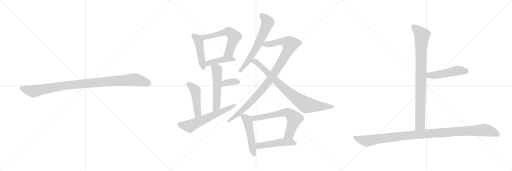
t = 0.00 s
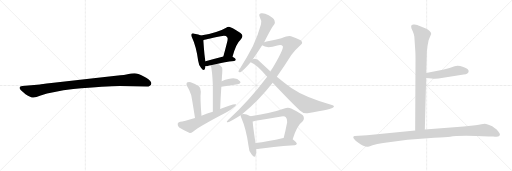
t = 2.68 s
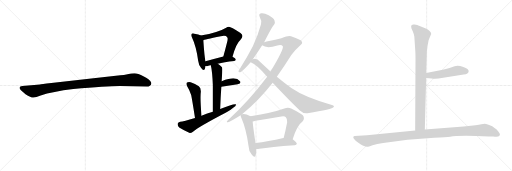
t = 5.35 s
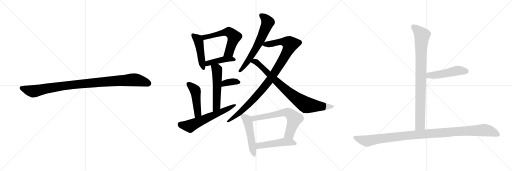
t = 8.03 s
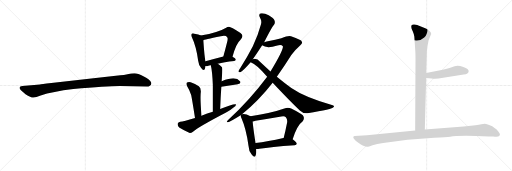
t = 10.70 s
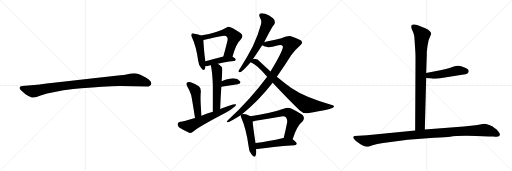
t = 13.38 s

The animated SVG that drew these frames (rendered in a browser with its animation timeline set to each time). Animation: 17 CSS @keyframes rules; one cycle of 13.38 s.

<svg version="1.1" viewBox="0 0 3072 1024" xmlns="http://www.w3.org/2000/svg">
  <g stroke="lightgray" stroke-dasharray="1,1" stroke-width="1" transform="scale(4, 4)">
    <line x1="0" y1="0" x2="256" y2="256"></line>
    <line x1="256" y1="0" x2="0" y2="256"></line>
    <line x1="128" y1="0" x2="128" y2="256"></line>
    <line x1="0" y1="128" x2="256" y2="128"></line>
    <line x1="256" y1="0" x2="512" y2="256"></line>
    <line x1="512" y1="0" x2="256" y2="256"></line>
    <line x1="384" y1="0" x2="384" y2="256"></line>
    <line x1="256" y1="128" x2="512" y2="128"></line>
    <line x1="512" y1="0" x2="768" y2="256"></line>
    <line x1="768" y1="0" x2="512" y2="256"></line>
    <line x1="640" y1="0" x2="640" y2="256"></line>
    <line x1="512" y1="128" x2="768" y2="128"></line>
  </g>
<g transform="scale(1, -1) translate(0, -850)">
   <style type="text/css">
    @keyframes keyframes0 {
      from {
       stroke: black;
       stroke-dashoffset: 1030;
       stroke-width: 128;
       }
       77% {
       animation-timing-function: step-end;
       stroke: black;
       stroke-dashoffset: 0;
       stroke-width: 128;
       }
       to {
       stroke: black;
       stroke-width: 1024;
       }
       }
       #make-me-a-hanzi-animation-0 {
         animation: keyframes0 1.088216s both;
         animation-delay: 0.000000s;
         animation-timing-function: linear;
       }
    @keyframes keyframes1 {
      from {
       stroke: black;
       stroke-dashoffset: 469;
       stroke-width: 128;
       }
       60% {
       animation-timing-function: step-end;
       stroke: black;
       stroke-dashoffset: 0;
       stroke-width: 128;
       }
       to {
       stroke: black;
       stroke-width: 1024;
       }
       }
       #make-me-a-hanzi-animation-1 {
         animation: keyframes1 0.631673s both;
         animation-delay: 1.088216s;
         animation-timing-function: linear;
       }
    @keyframes keyframes2 {
      from {
       stroke: black;
       stroke-dashoffset: 593;
       stroke-width: 128;
       }
       66% {
       animation-timing-function: step-end;
       stroke: black;
       stroke-dashoffset: 0;
       stroke-width: 128;
       }
       to {
       stroke: black;
       stroke-width: 1024;
       }
       }
       #make-me-a-hanzi-animation-2 {
         animation: keyframes2 0.732585s both;
         animation-delay: 1.719889s;
         animation-timing-function: linear;
       }
    @keyframes keyframes3 {
      from {
       stroke: black;
       stroke-dashoffset: 429;
       stroke-width: 128;
       }
       58% {
       animation-timing-function: step-end;
       stroke: black;
       stroke-dashoffset: 0;
       stroke-width: 128;
       }
       to {
       stroke: black;
       stroke-width: 1024;
       }
       }
       #make-me-a-hanzi-animation-3 {
         animation: keyframes3 0.599121s both;
         animation-delay: 2.452474s;
         animation-timing-function: linear;
       }
    @keyframes keyframes4 {
      from {
       stroke: black;
       stroke-dashoffset: 542;
       stroke-width: 128;
       }
       64% {
       animation-timing-function: step-end;
       stroke: black;
       stroke-dashoffset: 0;
       stroke-width: 128;
       }
       to {
       stroke: black;
       stroke-width: 1024;
       }
       }
       #make-me-a-hanzi-animation-4 {
         animation: keyframes4 0.691081s both;
         animation-delay: 3.051595s;
         animation-timing-function: linear;
       }
    @keyframes keyframes5 {
      from {
       stroke: black;
       stroke-dashoffset: 360;
       stroke-width: 128;
       }
       54% {
       animation-timing-function: step-end;
       stroke: black;
       stroke-dashoffset: 0;
       stroke-width: 128;
       }
       to {
       stroke: black;
       stroke-width: 1024;
       }
       }
       #make-me-a-hanzi-animation-5 {
         animation: keyframes5 0.542969s both;
         animation-delay: 3.742676s;
         animation-timing-function: linear;
       }
    @keyframes keyframes6 {
      from {
       stroke: black;
       stroke-dashoffset: 472;
       stroke-width: 128;
       }
       61% {
       animation-timing-function: step-end;
       stroke: black;
       stroke-dashoffset: 0;
       stroke-width: 128;
       }
       to {
       stroke: black;
       stroke-width: 1024;
       }
       }
       #make-me-a-hanzi-animation-6 {
         animation: keyframes6 0.634115s both;
         animation-delay: 4.285645s;
         animation-timing-function: linear;
       }
    @keyframes keyframes7 {
      from {
       stroke: black;
       stroke-dashoffset: 617;
       stroke-width: 128;
       }
       67% {
       animation-timing-function: step-end;
       stroke: black;
       stroke-dashoffset: 0;
       stroke-width: 128;
       }
       to {
       stroke: black;
       stroke-width: 1024;
       }
       }
       #make-me-a-hanzi-animation-7 {
         animation: keyframes7 0.752116s both;
         animation-delay: 4.919760s;
         animation-timing-function: linear;
       }
    @keyframes keyframes8 {
      from {
       stroke: black;
       stroke-dashoffset: 651;
       stroke-width: 128;
       }
       68% {
       animation-timing-function: step-end;
       stroke: black;
       stroke-dashoffset: 0;
       stroke-width: 128;
       }
       to {
       stroke: black;
       stroke-width: 1024;
       }
       }
       #make-me-a-hanzi-animation-8 {
         animation: keyframes8 0.779785s both;
         animation-delay: 5.671876s;
         animation-timing-function: linear;
       }
    @keyframes keyframes9 {
      from {
       stroke: black;
       stroke-dashoffset: 1023;
       stroke-width: 128;
       }
       77% {
       animation-timing-function: step-end;
       stroke: black;
       stroke-dashoffset: 0;
       stroke-width: 128;
       }
       to {
       stroke: black;
       stroke-width: 1024;
       }
       }
       #make-me-a-hanzi-animation-9 {
         animation: keyframes9 1.082520s both;
         animation-delay: 6.451661s;
         animation-timing-function: linear;
       }
    @keyframes keyframes10 {
      from {
       stroke: black;
       stroke-dashoffset: 841;
       stroke-width: 128;
       }
       73% {
       animation-timing-function: step-end;
       stroke: black;
       stroke-dashoffset: 0;
       stroke-width: 128;
       }
       to {
       stroke: black;
       stroke-width: 1024;
       }
       }
       #make-me-a-hanzi-animation-10 {
         animation: keyframes10 0.934408s both;
         animation-delay: 7.534181s;
         animation-timing-function: linear;
       }
    @keyframes keyframes11 {
      from {
       stroke: black;
       stroke-dashoffset: 508;
       stroke-width: 128;
       }
       62% {
       animation-timing-function: step-end;
       stroke: black;
       stroke-dashoffset: 0;
       stroke-width: 128;
       }
       to {
       stroke: black;
       stroke-width: 1024;
       }
       }
       #make-me-a-hanzi-animation-11 {
         animation: keyframes11 0.663411s both;
         animation-delay: 8.468589s;
         animation-timing-function: linear;
       }
    @keyframes keyframes12 {
      from {
       stroke: black;
       stroke-dashoffset: 662;
       stroke-width: 128;
       }
       68% {
       animation-timing-function: step-end;
       stroke: black;
       stroke-dashoffset: 0;
       stroke-width: 128;
       }
       to {
       stroke: black;
       stroke-width: 1024;
       }
       }
       #make-me-a-hanzi-animation-12 {
         animation: keyframes12 0.788737s both;
         animation-delay: 9.132000s;
         animation-timing-function: linear;
       }
    @keyframes keyframes13 {
      from {
       stroke: black;
       stroke-dashoffset: 497;
       stroke-width: 128;
       }
       62% {
       animation-timing-function: step-end;
       stroke: black;
       stroke-dashoffset: 0;
       stroke-width: 128;
       }
       to {
       stroke: black;
       stroke-width: 1024;
       }
       }
       #make-me-a-hanzi-animation-13 {
         animation: keyframes13 0.654460s both;
         animation-delay: 9.920737s;
         animation-timing-function: linear;
       }
    @keyframes keyframes14 {
      from {
       stroke: black;
       stroke-dashoffset: 904;
       stroke-width: 128;
       }
       75% {
       animation-timing-function: step-end;
       stroke: black;
       stroke-dashoffset: 0;
       stroke-width: 128;
       }
       to {
       stroke: black;
       stroke-width: 1024;
       }
       }
       #make-me-a-hanzi-animation-14 {
         animation: keyframes14 0.985677s both;
         animation-delay: 10.575197s;
         animation-timing-function: linear;
       }
    @keyframes keyframes15 {
      from {
       stroke: black;
       stroke-dashoffset: 495;
       stroke-width: 128;
       }
       62% {
       animation-timing-function: step-end;
       stroke: black;
       stroke-dashoffset: 0;
       stroke-width: 128;
       }
       to {
       stroke: black;
       stroke-width: 1024;
       }
       }
       #make-me-a-hanzi-animation-15 {
         animation: keyframes15 0.652832s both;
         animation-delay: 11.560874s;
         animation-timing-function: linear;
       }
    @keyframes keyframes16 {
      from {
       stroke: black;
       stroke-dashoffset: 1125;
       stroke-width: 128;
       }
       79% {
       animation-timing-function: step-end;
       stroke: black;
       stroke-dashoffset: 0;
       stroke-width: 128;
       }
       to {
       stroke: black;
       stroke-width: 1024;
       }
       }
       #make-me-a-hanzi-animation-16 {
         animation: keyframes16 1.165527s both;
         animation-delay: 12.213706s;
         animation-timing-function: linear;
       }
</style>
<path d="M 719.0 335.0 L 881.0 332.0 Q 904.0 332.0 908.0 349.0 Q 908.0 354.0 907.0 356.0 Q 900.0 373.0 863.0 392.0 Q 826.0 411.0 807.0 411.0 Q 787.0 411.0 765.0 406.0 Q 743.0 401.0 722.0 399.0 L 561.0 382.0 L 308.0 353.0 Q 244.0 345.0 240.0 344.0 L 133.0 335.0 Q 119.0 334.0 118.0 328.0 Q 116.0 321.0 122.0 314.0 Q 127.0 307.0 153.0 286.0 Q 186.0 265.0 201.0 266.0 Q 215.0 266.0 244.0 278.0 Q 314.0 302.0 440.0 317.0 Q 639.0 335.0 719.0 335.0 Z" fill="lightgray"></path> 
<path d="M 1205.0 638.0 Q 1193.0 644.0 1167.0 649.0 Q 1154.0 653.0 1151.0 648.0 Q 1144.0 642.0 1152.0 626.0 Q 1177.0 574.0 1189.0 487.0 Q 1192.0 462.0 1206.0 444.0 Q 1222.0 422.0 1229.0 437.0 Q 1232.0 444.0 1233.0 454.0 L 1233.0 484.0 Q 1227.0 505.0 1220.0 610.0 C 1218.0 632.0 1218.0 632.0 1205.0 638.0 Z" fill="lightgray"></path> 
<path d="M 1395.0 511.0 Q 1417.0 590.0 1442.0 611.0 Q 1467.0 636.0 1443.0 653.0 Q 1382.0 692.0 1373.0 690.0 Q 1364.0 690.0 1357.0 685.0 Q 1311.0 657.0 1205.0 638.0 C 1175.0 633.0 1192.0 600.0 1220.0 610.0 Q 1221.0 613.0 1325.0 634.0 Q 1356.0 641.0 1363.0 628.0 Q 1370.0 622.0 1361.0 591.0 Q 1352.0 555.0 1340.0 512.0 C 1332.0 483.0 1387.0 482.0 1395.0 511.0 Z" fill="lightgray"></path> 
<path d="M 1307.0 469.0 Q 1344.0 478.0 1405.0 485.0 Q 1414.0 486.0 1415.0 494.0 Q 1415.0 500.0 1395.0 511.0 C 1377.0 522.0 1369.0 520.0 1340.0 512.0 Q 1279.0 496.0 1233.0 484.0 C 1204.0 476.0 1203.0 455.0 1233.0 454.0 Q 1239.0 453.0 1247.0 455.0 Q 1254.0 458.0 1265.0 460.0 L 1307.0 469.0 Z" fill="lightgray"></path> 
<path d="M 1321.0 197.0 Q 1324.0 270.0 1328.0 330.0 L 1330.0 364.0 Q 1331.0 380.0 1332.0 396.0 Q 1336.0 442.0 1332.0 448.0 Q 1319.0 461.0 1307.0 469.0 C 1283.0 487.0 1259.0 489.0 1265.0 460.0 Q 1274.0 420.0 1277.0 342.0 Q 1277.0 285.0 1277.0 180.0 C 1277.0 150.0 1320.0 167.0 1321.0 197.0 Z" fill="lightgray"></path> 
<path d="M 1328.0 330.0 L 1426.0 345.0 Q 1450.0 352.0 1440.0 364.0 Q 1427.0 379.0 1400.0 381.0 Q 1376.0 381.0 1330.0 364.0 C 1302.0 354.0 1298.0 325.0 1328.0 330.0 Z" fill="lightgray"></path> 
<path d="M 1209.0 156.0 Q 1200.0 265.0 1205.0 301.0 Q 1206.0 323.0 1193.0 333.0 Q 1171.0 349.0 1144.0 358.0 Q 1131.0 362.0 1122.0 356.0 Q 1115.0 350.0 1122.0 335.0 Q 1138.0 310.0 1147.0 281.0 Q 1153.0 253.0 1170.0 143.0 C 1175.0 113.0 1211.0 126.0 1209.0 156.0 Z" fill="lightgray"></path> 
<path d="M 1170.0 143.0 Q 1101.0 122.0 1081.0 121.0 Q 1068.0 120.0 1066.0 108.0 Q 1065.0 95.0 1075.0 86.0 Q 1100.0 71.0 1135.0 54.0 Q 1145.0 51.0 1158.0 61.0 Q 1188.0 88.0 1362.0 179.0 Q 1386.0 192.0 1403.0 207.0 Q 1416.0 214.0 1416.0 225.0 Q 1406.0 232.0 1321.0 197.0 L 1277.0 180.0 Q 1243.0 170.0 1209.0 156.0 L 1170.0 143.0 Z" fill="lightgray"></path> 
<path d="M 1585.0 598.0 Q 1634.0 694.0 1645.0 704.0 Q 1652.0 716.0 1647.0 728.0 Q 1643.0 740.0 1612.0 759.0 Q 1585.0 774.0 1567.0 771.0 Q 1549.0 768.0 1559.0 748.0 Q 1572.0 726.0 1566.0 706.0 Q 1548.0 639.0 1517.0 574.0 Q 1486.0 513.0 1441.0 442.0 Q 1434.0 432.0 1431.0 425.0 Q 1430.0 415.0 1442.0 418.0 Q 1455.0 422.0 1504.0 478.0 L 1517.0 496.0 Q 1535.0 520.0 1573.0 579.0 L 1585.0 598.0 Z" fill="lightgray"></path> 
<path d="M 1452.0 166.0 Q 1552.0 247.0 1636.0 355.0 L 1661.0 390.0 Q 1704.0 451.0 1748.0 521.0 Q 1767.0 549.0 1802.0 580.0 Q 1817.0 592.0 1811.0 601.0 Q 1810.0 611.0 1746.0 633.0 Q 1733.0 640.0 1688.0 621.0 Q 1607.0 602.0 1585.0 598.0 C 1556.0 592.0 1547.0 590.0 1573.0 579.0 Q 1601.0 558.0 1664.0 578.0 Q 1689.0 584.0 1697.0 574.0 Q 1704.0 556.0 1623.0 422.0 L 1603.0 391.0 Q 1498.0 250.0 1367.0 130.0 Q 1354.0 117.0 1368.0 118.0 Q 1378.0 119.0 1444.0 160.0 L 1452.0 166.0 Z" fill="lightgray"></path> 
<path d="M 1636.0 355.0 Q 1724.0 261.0 1799.0 188.0 Q 1818.0 169.0 1845.0 172.0 Q 1995.0 194.0 2003.0 210.0 Q 2007.0 217.0 1996.0 220.0 Q 1830.0 266.0 1748.0 323.0 Q 1708.0 351.0 1661.0 390.0 L 1623.0 422.0 Q 1593.0 450.0 1560.0 481.0 Q 1547.0 497.0 1528.0 498.0 Q 1521.0 498.0 1517.0 496.0 C 1487.0 494.0 1477.0 491.0 1504.0 478.0 Q 1540.0 465.0 1603.0 391.0 L 1636.0 355.0 Z" fill="lightgray"></path> 
<path d="M 1503.0 154.0 Q 1469.0 172.0 1452.0 166.0 C 1443.0 165.0 1443.0 165.0 1444.0 160.0 Q 1443.0 154.0 1449.0 141.0 Q 1477.0 78.0 1491.0 -24.0 Q 1492.0 -55.0 1510.0 -76.0 Q 1528.0 -98.0 1533.0 -83.0 Q 1539.0 -68.0 1537.0 -43.0 L 1533.0 -7.0 Q 1518.0 90.0 1516.0 122.0 C 1514.0 148.0 1514.0 148.0 1503.0 154.0 Z" fill="lightgray"></path> 
<path d="M 1756.0 16.0 Q 1783.0 100.0 1815.0 122.0 Q 1831.0 141.0 1817.0 160.0 Q 1801.0 173.0 1747.0 200.0 Q 1728.0 209.0 1706.0 200.0 Q 1631.0 173.0 1503.0 154.0 C 1473.0 149.0 1487.0 116.0 1516.0 122.0 Q 1523.0 123.0 1533.0 126.0 Q 1612.0 139.0 1688.0 152.0 Q 1707.0 156.0 1715.0 148.0 Q 1725.0 138.0 1723.0 118.0 Q 1713.0 66.0 1702.0 23.0 C 1695.0 -6.0 1747.0 -12.0 1756.0 16.0 Z" fill="lightgray"></path> 
<path d="M 1537.0 -43.0 Q 1544.0 -44.0 1556.0 -42.0 Q 1623.0 -29.0 1768.0 -20.0 Q 1780.0 -19.0 1781.0 -10.0 Q 1781.0 -3.0 1756.0 16.0 L 1702.0 23.0 Q 1701.0 23.0 1700.0 23.0 Q 1606.0 2.0 1533.0 -7.0 C 1503.0 -11.0 1507.0 -42.0 1537.0 -43.0 Z" fill="lightgray"></path> 
<path d="M 2486.0 631.5 L 2492.0 540.5 Q 2493.0 527.5 2493.0 486.5 L 2491.0 67.5 C 2491.0 37.5 2548.0 43.5 2549.0 73.5 L 2557.0 382.5 L 2557.0 412.5 L 2560.0 498.5 Q 2561.0 516.5 2561.0 542.5 L 2565.0 574.5 L 2572.0 610.5 L 2587.0 646.5 Q 2587.0 664.5 2555.0 679.5 L 2514.0 696.5 Q 2506.0 699.5 2487.0 703.5 Q 2467.0 706.5 2467.0 693.5 Q 2467.0 688.5 2469.0 680.5 L 2477.0 661.5 Q 2484.0 645.5 2486.0 631.5 Z" fill="lightgray"></path> 
<path d="M 2557.0 382.5 L 2591.0 379.5 Q 2594.0 378.5 2631.0 380.5 L 2782.0 403.5 Q 2811.0 407.5 2812.0 423.5 Q 2813.0 428.5 2805.0 436.5 Q 2796.0 444.5 2780.0 449.5 Q 2746.0 462.5 2728.0 453.5 L 2697.0 443.5 Q 2666.0 433.5 2649.0 431.5 L 2557.0 412.5 C 2528.0 406.5 2527.0 385.5 2557.0 382.5 Z" fill="lightgray"></path> 
<path d="M 2491.0 67.5 L 2202.0 39.5 L 2128.0 34.5 Q 2122.0 34.5 2120.0 29.5 Q 2118.0 24.5 2126.0 15.5 Q 2131.0 6.5 2148.0 -4.5 Q 2164.0 -16.5 2176.0 -22.5 Q 2198.0 -30.5 2204.0 -29.5 Q 2209.0 -29.5 2235.0 -20.5 Q 2261.0 -11.5 2299.0 -7.5 L 2446.0 12.5 L 2605.0 24.5 Q 2680.0 26.5 2701.0 30.5 Q 2749.0 40.5 2933.0 32.5 L 2960.0 31.5 Q 2972.0 30.5 2989.0 32.5 Q 2996.0 35.5 2999.0 41.5 Q 3002.0 46.5 2990.0 62.5 Q 2978.0 78.5 2967.0 83.5 Q 2956.0 92.5 2935.0 100.5 Q 2913.0 108.5 2907.0 108.5 Q 2900.0 108.5 2888.0 105.5 Q 2875.0 101.5 2853.0 99.5 L 2782.0 92.5 L 2549.0 73.5 L 2491.0 67.5 Z" fill="lightgray"></path> 
      <clipPath id="make-me-a-hanzi-clip-0">
      <path d="M 719.0 335.0 L 881.0 332.0 Q 904.0 332.0 908.0 349.0 Q 908.0 354.0 907.0 356.0 Q 900.0 373.0 863.0 392.0 Q 826.0 411.0 807.0 411.0 Q 787.0 411.0 765.0 406.0 Q 743.0 401.0 722.0 399.0 L 561.0 382.0 L 308.0 353.0 Q 244.0 345.0 240.0 344.0 L 133.0 335.0 Q 119.0 334.0 118.0 328.0 Q 116.0 321.0 122.0 314.0 Q 127.0 307.0 153.0 286.0 Q 186.0 265.0 201.0 266.0 Q 215.0 266.0 244.0 278.0 Q 314.0 302.0 440.0 317.0 Q 639.0 335.0 719.0 335.0 Z" fill="lightgray"></path>
      </clipPath>
      <path clip-path="url(#make-me-a-hanzi-clip-0)" d="M 128.0 323.0 L 199.0 303.0 L 414.0 340.0 L 791.0 372.0 L 840.0 367.0 L 892.0 350.0 " fill="none" id="make-me-a-hanzi-animation-0" stroke-dasharray="902 1804" stroke-linecap="round"></path>

      <clipPath id="make-me-a-hanzi-clip-1">
      <path d="M 1205.0 638.0 Q 1193.0 644.0 1167.0 649.0 Q 1154.0 653.0 1151.0 648.0 Q 1144.0 642.0 1152.0 626.0 Q 1177.0 574.0 1189.0 487.0 Q 1192.0 462.0 1206.0 444.0 Q 1222.0 422.0 1229.0 437.0 Q 1232.0 444.0 1233.0 454.0 L 1233.0 484.0 Q 1227.0 505.0 1220.0 610.0 C 1218.0 632.0 1218.0 632.0 1205.0 638.0 Z" fill="lightgray"></path>
      </clipPath>
      <path clip-path="url(#make-me-a-hanzi-clip-1)" d="M 1158.0 640.0 L 1186.0 616.0 L 1195.0 596.0 L 1218.0 444.0 " fill="none" id="make-me-a-hanzi-animation-1" stroke-dasharray="341 682" stroke-linecap="round"></path>

      <clipPath id="make-me-a-hanzi-clip-2">
      <path d="M 1395.0 511.0 Q 1417.0 590.0 1442.0 611.0 Q 1467.0 636.0 1443.0 653.0 Q 1382.0 692.0 1373.0 690.0 Q 1364.0 690.0 1357.0 685.0 Q 1311.0 657.0 1205.0 638.0 C 1175.0 633.0 1192.0 600.0 1220.0 610.0 Q 1221.0 613.0 1325.0 634.0 Q 1356.0 641.0 1363.0 628.0 Q 1370.0 622.0 1361.0 591.0 Q 1352.0 555.0 1340.0 512.0 C 1332.0 483.0 1387.0 482.0 1395.0 511.0 Z" fill="lightgray"></path>
      </clipPath>
      <path clip-path="url(#make-me-a-hanzi-clip-2)" d="M 1216.0 635.0 L 1227.0 627.0 L 1365.0 659.0 L 1395.0 643.0 L 1405.0 630.0 L 1375.0 538.0 L 1347.0 518.0 " fill="none" id="make-me-a-hanzi-animation-2" stroke-dasharray="465 930" stroke-linecap="round"></path>

      <clipPath id="make-me-a-hanzi-clip-3">
      <path d="M 1307.0 469.0 Q 1344.0 478.0 1405.0 485.0 Q 1414.0 486.0 1415.0 494.0 Q 1415.0 500.0 1395.0 511.0 C 1377.0 522.0 1369.0 520.0 1340.0 512.0 Q 1279.0 496.0 1233.0 484.0 C 1204.0 476.0 1203.0 455.0 1233.0 454.0 Q 1239.0 453.0 1247.0 455.0 Q 1254.0 458.0 1265.0 460.0 L 1307.0 469.0 Z" fill="lightgray"></path>
      </clipPath>
      <path clip-path="url(#make-me-a-hanzi-clip-3)" d="M 1240.0 462.0 L 1257.0 474.0 L 1319.0 490.0 L 1388.0 498.0 L 1406.0 493.0 " fill="none" id="make-me-a-hanzi-animation-3" stroke-dasharray="301 602" stroke-linecap="round"></path>

      <clipPath id="make-me-a-hanzi-clip-4">
      <path d="M 1321.0 197.0 Q 1324.0 270.0 1328.0 330.0 L 1330.0 364.0 Q 1331.0 380.0 1332.0 396.0 Q 1336.0 442.0 1332.0 448.0 Q 1319.0 461.0 1307.0 469.0 C 1283.0 487.0 1259.0 489.0 1265.0 460.0 Q 1274.0 420.0 1277.0 342.0 Q 1277.0 285.0 1277.0 180.0 C 1277.0 150.0 1320.0 167.0 1321.0 197.0 Z" fill="lightgray"></path>
      </clipPath>
      <path clip-path="url(#make-me-a-hanzi-clip-4)" d="M 1273.0 456.0 L 1300.0 436.0 L 1303.0 425.0 L 1300.0 222.0 L 1282.0 189.0 " fill="none" id="make-me-a-hanzi-animation-4" stroke-dasharray="414 828" stroke-linecap="round"></path>

      <clipPath id="make-me-a-hanzi-clip-5">
      <path d="M 1328.0 330.0 L 1426.0 345.0 Q 1450.0 352.0 1440.0 364.0 Q 1427.0 379.0 1400.0 381.0 Q 1376.0 381.0 1330.0 364.0 C 1302.0 354.0 1298.0 325.0 1328.0 330.0 Z" fill="lightgray"></path>
      </clipPath>
      <path clip-path="url(#make-me-a-hanzi-clip-5)" d="M 1334.0 335.0 L 1342.0 346.0 L 1360.0 354.0 L 1396.0 361.0 L 1430.0 357.0 " fill="none" id="make-me-a-hanzi-animation-5" stroke-dasharray="232 464" stroke-linecap="round"></path>

      <clipPath id="make-me-a-hanzi-clip-6">
      <path d="M 1209.0 156.0 Q 1200.0 265.0 1205.0 301.0 Q 1206.0 323.0 1193.0 333.0 Q 1171.0 349.0 1144.0 358.0 Q 1131.0 362.0 1122.0 356.0 Q 1115.0 350.0 1122.0 335.0 Q 1138.0 310.0 1147.0 281.0 Q 1153.0 253.0 1170.0 143.0 C 1175.0 113.0 1211.0 126.0 1209.0 156.0 Z" fill="lightgray"></path>
      </clipPath>
      <path clip-path="url(#make-me-a-hanzi-clip-6)" d="M 1131.0 347.0 L 1173.0 306.0 L 1187.0 171.0 L 1173.0 155.0 " fill="none" id="make-me-a-hanzi-animation-6" stroke-dasharray="344 688" stroke-linecap="round"></path>

      <clipPath id="make-me-a-hanzi-clip-7">
      <path d="M 1170.0 143.0 Q 1101.0 122.0 1081.0 121.0 Q 1068.0 120.0 1066.0 108.0 Q 1065.0 95.0 1075.0 86.0 Q 1100.0 71.0 1135.0 54.0 Q 1145.0 51.0 1158.0 61.0 Q 1188.0 88.0 1362.0 179.0 Q 1386.0 192.0 1403.0 207.0 Q 1416.0 214.0 1416.0 225.0 Q 1406.0 232.0 1321.0 197.0 L 1277.0 180.0 Q 1243.0 170.0 1209.0 156.0 L 1170.0 143.0 Z" fill="lightgray"></path>
      </clipPath>
      <path clip-path="url(#make-me-a-hanzi-clip-7)" d="M 1081.0 106.0 L 1139.0 94.0 L 1413.0 221.0 " fill="none" id="make-me-a-hanzi-animation-7" stroke-dasharray="489 978" stroke-linecap="round"></path>

      <clipPath id="make-me-a-hanzi-clip-8">
      <path d="M 1585.0 598.0 Q 1634.0 694.0 1645.0 704.0 Q 1652.0 716.0 1647.0 728.0 Q 1643.0 740.0 1612.0 759.0 Q 1585.0 774.0 1567.0 771.0 Q 1549.0 768.0 1559.0 748.0 Q 1572.0 726.0 1566.0 706.0 Q 1548.0 639.0 1517.0 574.0 Q 1486.0 513.0 1441.0 442.0 Q 1434.0 432.0 1431.0 425.0 Q 1430.0 415.0 1442.0 418.0 Q 1455.0 422.0 1504.0 478.0 L 1517.0 496.0 Q 1535.0 520.0 1573.0 579.0 L 1585.0 598.0 Z" fill="lightgray"></path>
      </clipPath>
      <path clip-path="url(#make-me-a-hanzi-clip-8)" d="M 1568.0 758.0 L 1592.0 740.0 L 1606.0 717.0 L 1599.0 695.0 L 1540.0 567.0 L 1473.0 462.0 L 1439.0 426.0 " fill="none" id="make-me-a-hanzi-animation-8" stroke-dasharray="523 1046" stroke-linecap="round"></path>

      <clipPath id="make-me-a-hanzi-clip-9">
      <path d="M 1452.0 166.0 Q 1552.0 247.0 1636.0 355.0 L 1661.0 390.0 Q 1704.0 451.0 1748.0 521.0 Q 1767.0 549.0 1802.0 580.0 Q 1817.0 592.0 1811.0 601.0 Q 1810.0 611.0 1746.0 633.0 Q 1733.0 640.0 1688.0 621.0 Q 1607.0 602.0 1585.0 598.0 C 1556.0 592.0 1547.0 590.0 1573.0 579.0 Q 1601.0 558.0 1664.0 578.0 Q 1689.0 584.0 1697.0 574.0 Q 1704.0 556.0 1623.0 422.0 L 1603.0 391.0 Q 1498.0 250.0 1367.0 130.0 Q 1354.0 117.0 1368.0 118.0 Q 1378.0 119.0 1444.0 160.0 L 1452.0 166.0 Z" fill="lightgray"></path>
      </clipPath>
      <path clip-path="url(#make-me-a-hanzi-clip-9)" d="M 1581.0 581.0 L 1681.0 601.0 L 1709.0 600.0 L 1742.0 587.0 L 1694.0 488.0 L 1593.0 338.0 L 1459.0 193.0 L 1369.0 124.0 " fill="none" id="make-me-a-hanzi-animation-9" stroke-dasharray="895 1790" stroke-linecap="round"></path>

      <clipPath id="make-me-a-hanzi-clip-10">
      <path d="M 1636.0 355.0 Q 1724.0 261.0 1799.0 188.0 Q 1818.0 169.0 1845.0 172.0 Q 1995.0 194.0 2003.0 210.0 Q 2007.0 217.0 1996.0 220.0 Q 1830.0 266.0 1748.0 323.0 Q 1708.0 351.0 1661.0 390.0 L 1623.0 422.0 Q 1593.0 450.0 1560.0 481.0 Q 1547.0 497.0 1528.0 498.0 Q 1521.0 498.0 1517.0 496.0 C 1487.0 494.0 1477.0 491.0 1504.0 478.0 Q 1540.0 465.0 1603.0 391.0 L 1636.0 355.0 Z" fill="lightgray"></path>
      </clipPath>
      <path clip-path="url(#make-me-a-hanzi-clip-10)" d="M 1510.0 480.0 L 1525.0 484.0 L 1538.0 479.0 L 1719.0 308.0 L 1832.0 224.0 L 1900.0 214.0 L 1997.0 213.0 " fill="none" id="make-me-a-hanzi-animation-10" stroke-dasharray="713 1426" stroke-linecap="round"></path>

      <clipPath id="make-me-a-hanzi-clip-11">
      <path d="M 1503.0 154.0 Q 1469.0 172.0 1452.0 166.0 C 1443.0 165.0 1443.0 165.0 1444.0 160.0 Q 1443.0 154.0 1449.0 141.0 Q 1477.0 78.0 1491.0 -24.0 Q 1492.0 -55.0 1510.0 -76.0 Q 1528.0 -98.0 1533.0 -83.0 Q 1539.0 -68.0 1537.0 -43.0 L 1533.0 -7.0 Q 1518.0 90.0 1516.0 122.0 C 1514.0 148.0 1514.0 148.0 1503.0 154.0 Z" fill="lightgray"></path>
      </clipPath>
      <path clip-path="url(#make-me-a-hanzi-clip-11)" d="M 1453.0 157.0 L 1482.0 133.0 L 1489.0 116.0 L 1522.0 -77.0 " fill="none" id="make-me-a-hanzi-animation-11" stroke-dasharray="380 760" stroke-linecap="round"></path>

      <clipPath id="make-me-a-hanzi-clip-12">
      <path d="M 1756.0 16.0 Q 1783.0 100.0 1815.0 122.0 Q 1831.0 141.0 1817.0 160.0 Q 1801.0 173.0 1747.0 200.0 Q 1728.0 209.0 1706.0 200.0 Q 1631.0 173.0 1503.0 154.0 C 1473.0 149.0 1487.0 116.0 1516.0 122.0 Q 1523.0 123.0 1533.0 126.0 Q 1612.0 139.0 1688.0 152.0 Q 1707.0 156.0 1715.0 148.0 Q 1725.0 138.0 1723.0 118.0 Q 1713.0 66.0 1702.0 23.0 C 1695.0 -6.0 1747.0 -12.0 1756.0 16.0 Z" fill="lightgray"></path>
      </clipPath>
      <path clip-path="url(#make-me-a-hanzi-clip-12)" d="M 1513.0 152.0 L 1526.0 141.0 L 1538.0 142.0 L 1683.0 172.0 L 1732.0 174.0 L 1767.0 139.0 L 1737.0 47.0 L 1709.0 28.0 " fill="none" id="make-me-a-hanzi-animation-12" stroke-dasharray="534 1068" stroke-linecap="round"></path>

      <clipPath id="make-me-a-hanzi-clip-13">
      <path d="M 1537.0 -43.0 Q 1544.0 -44.0 1556.0 -42.0 Q 1623.0 -29.0 1768.0 -20.0 Q 1780.0 -19.0 1781.0 -10.0 Q 1781.0 -3.0 1756.0 16.0 L 1702.0 23.0 Q 1701.0 23.0 1700.0 23.0 Q 1606.0 2.0 1533.0 -7.0 C 1503.0 -11.0 1507.0 -42.0 1537.0 -43.0 Z" fill="lightgray"></path>
      </clipPath>
      <path clip-path="url(#make-me-a-hanzi-clip-13)" d="M 1541.0 -36.0 L 1553.0 -23.0 L 1696.0 -1.0 L 1747.0 -2.0 L 1773.0 -10.0 " fill="none" id="make-me-a-hanzi-animation-13" stroke-dasharray="369 738" stroke-linecap="round"></path>

      <clipPath id="make-me-a-hanzi-clip-14">
      <path d="M 2486.0 631.5 L 2492.0 540.5 Q 2493.0 527.5 2493.0 486.5 L 2491.0 67.5 C 2491.0 37.5 2548.0 43.5 2549.0 73.5 L 2557.0 382.5 L 2557.0 412.5 L 2560.0 498.5 Q 2561.0 516.5 2561.0 542.5 L 2565.0 574.5 L 2572.0 610.5 L 2587.0 646.5 Q 2587.0 664.5 2555.0 679.5 L 2514.0 696.5 Q 2506.0 699.5 2487.0 703.5 Q 2467.0 706.5 2467.0 693.5 Q 2467.0 688.5 2469.0 680.5 L 2477.0 661.5 Q 2484.0 645.5 2486.0 631.5 Z" fill="lightgray"></path>
      </clipPath>
      <path clip-path="url(#make-me-a-hanzi-clip-14)" d="M 2480.0 692.5 L 2533.0 638.5 L 2526.0 550.5 L 2521.0 100.5 L 2498.0 75.5 " fill="none" id="make-me-a-hanzi-animation-14" stroke-dasharray="776 1552" stroke-linecap="round"></path>

      <clipPath id="make-me-a-hanzi-clip-15">
      <path d="M 2557.0 382.5 L 2591.0 379.5 Q 2594.0 378.5 2631.0 380.5 L 2782.0 403.5 Q 2811.0 407.5 2812.0 423.5 Q 2813.0 428.5 2805.0 436.5 Q 2796.0 444.5 2780.0 449.5 Q 2746.0 462.5 2728.0 453.5 L 2697.0 443.5 Q 2666.0 433.5 2649.0 431.5 L 2557.0 412.5 C 2528.0 406.5 2527.0 385.5 2557.0 382.5 Z" fill="lightgray"></path>
      </clipPath>
      <path clip-path="url(#make-me-a-hanzi-clip-15)" d="M 2563.0 390.5 L 2575.0 398.5 L 2650.0 406.5 L 2745.0 427.5 L 2797.0 423.5 " fill="none" id="make-me-a-hanzi-animation-15" stroke-dasharray="367 734" stroke-linecap="round"></path>

      <clipPath id="make-me-a-hanzi-clip-16">
      <path d="M 2491.0 67.5 L 2202.0 39.5 L 2128.0 34.5 Q 2122.0 34.5 2120.0 29.5 Q 2118.0 24.5 2126.0 15.5 Q 2131.0 6.5 2148.0 -4.5 Q 2164.0 -16.5 2176.0 -22.5 Q 2198.0 -30.5 2204.0 -29.5 Q 2209.0 -29.5 2235.0 -20.5 Q 2261.0 -11.5 2299.0 -7.5 L 2446.0 12.5 L 2605.0 24.5 Q 2680.0 26.5 2701.0 30.5 Q 2749.0 40.5 2933.0 32.5 L 2960.0 31.5 Q 2972.0 30.5 2989.0 32.5 Q 2996.0 35.5 2999.0 41.5 Q 3002.0 46.5 2990.0 62.5 Q 2978.0 78.5 2967.0 83.5 Q 2956.0 92.5 2935.0 100.5 Q 2913.0 108.5 2907.0 108.5 Q 2900.0 108.5 2888.0 105.5 Q 2875.0 101.5 2853.0 99.5 L 2782.0 92.5 L 2549.0 73.5 L 2491.0 67.5 Z" fill="lightgray"></path>
      </clipPath>
      <path clip-path="url(#make-me-a-hanzi-clip-16)" d="M 2128.0 24.5 L 2202.0 5.5 L 2440.0 37.5 L 2905.0 70.5 L 2946.0 62.5 L 2987.0 44.5 " fill="none" id="make-me-a-hanzi-animation-16" stroke-dasharray="997 1994" stroke-linecap="round"></path>

</g>
</svg>
